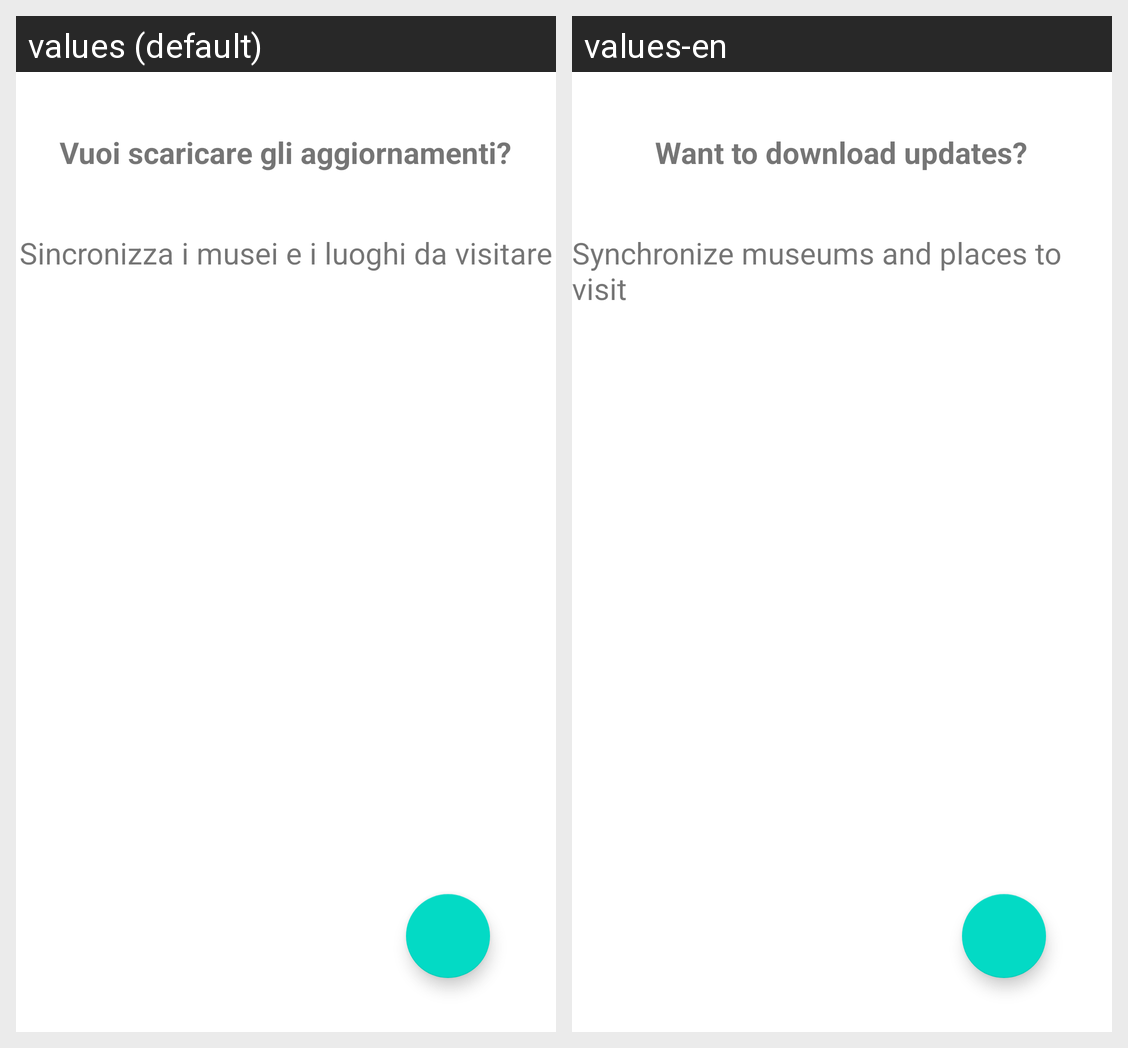

Here is an Android app screen in its default locale and in the app's own translations. Write out the translated-string differences for the strings that appear on this screen.
Android screen res/layout/aggiorna_database_fragment.xml rendered under 2 locales, left to right: values (default), values-en. Device: Nexus 5 (rendered at 1080×1920; each locale shown at half size, 540×960, under a caption strip naming it); theme Theme.EProject.
Strings drawn on this screen, with the default value and each locale's value (text and hints the layout hard-codes, and strings that could not be matched under every locale, appear in the picture but are not listed):

domanda_aggiornamento_database
  values: Vuoi scaricare gli aggiornamenti?
  values-en: Want to download updates?

descrizione_aggiornamento_database
  values: Sincronizza i musei e i luoghi da visitare
  values-en: Synchronize museums and places to visit
